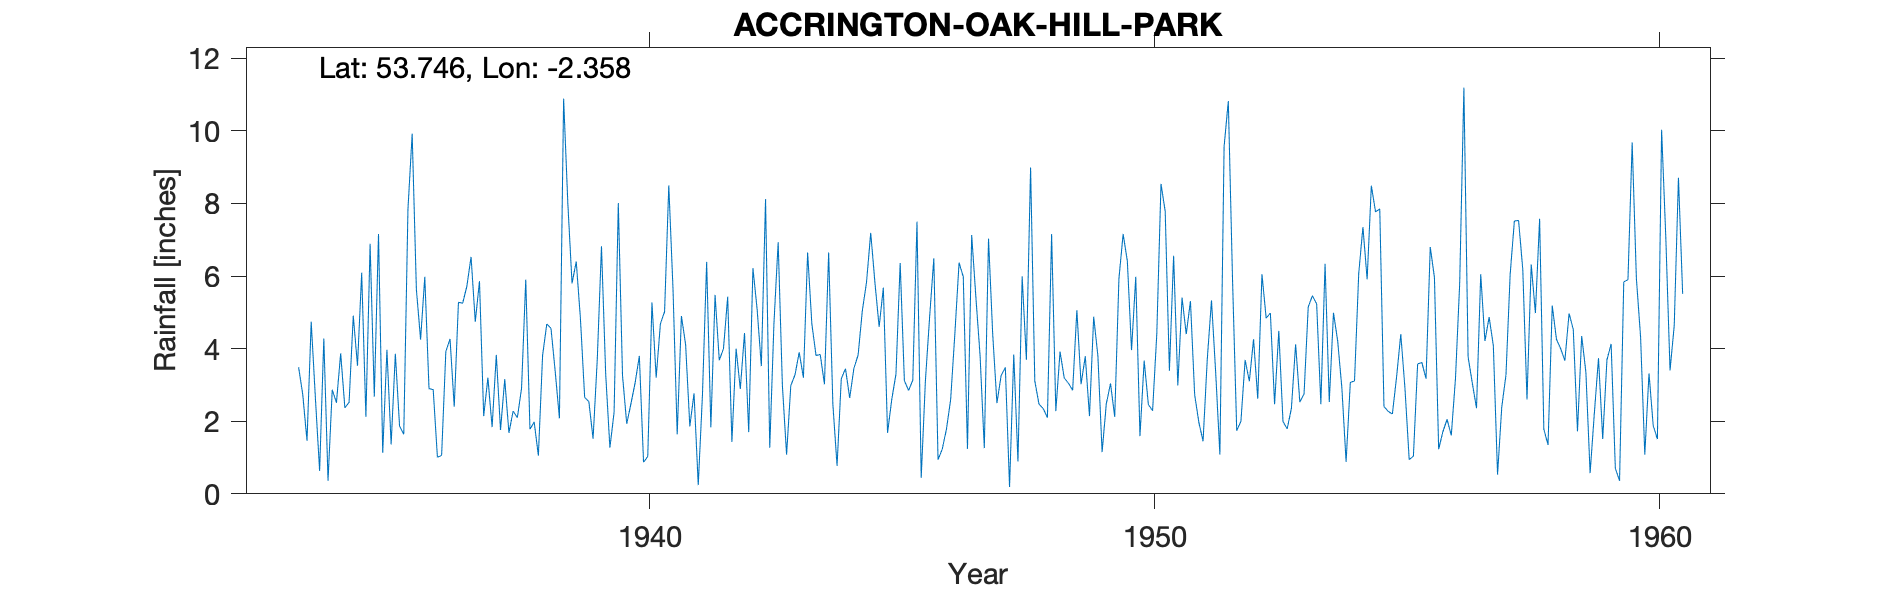

Data behind this chart, as committed beside it:
ACCRINGTON (OAK HILL PARK), , , , , , , , , , , , , , , , , , , , , , , 
Grid ref, SD765278, Long, -2.358, Lat, 53.75, Elevation, 600, ft, , , , , , , , , , , , , , , 
Station no, 2954/5, , , , , , , , , , , , , , , , , , , , , , 
, 1931, 1932, 1933, 1934, 1935, 1936, 1937, 1938, 1939, 1940, 1941, 1942, 1943, 1944, 1945, 1946, 1947, 1948, 1949, 1950, 1951, 1952, 1953
January, , , , 4.28, 2.68, 5.98, 4.74, 5.9, 6.4, 1.93, 1.64, 5.43, 6.93, 6.65, 4.6, 4.87, 3.8, 8.99, 3.02, 3.96, 5.41, 5.92, 1.99
February, , , , 0.36, 7.16, 2.9, 5.86, 1.78, 4.82, 2.48, 4.9, 1.43, 2.99, 2.47, 5.68, 6.49, 1.26, 3.11, 3.79, 5.98, 4.4, 1.74, 1.79
March, , , , 2.87, 1.13, 2.87, 2.14, 1.98, 2.66, 3.06, 4.11, 4, 1.08, 0.77, 1.68, 0.94, 7.03, 2.47, 2.14, 1.59, 5.31, 2, 2.36
April, , , , 2.51, 3.97, 1.01, 3.2, 1.05, 2.54, 3.8, 1.86, 2.89, 2.98, 3.17, 2.6, 1.23, 4.39, 2.35, 4.88, 3.67, 2.73, 3.69, 4.12
May, , , , 3.87, 1.36, 1.06, 1.84, 3.81, 1.52, 0.87, 2.77, 4.43, 3.28, 3.45, 3.3, 1.78, 2.5, 2.1, 3.8, 2.46, 1.97, 3.1, 2.53
June, , , , 2.37, 3.86, 3.92, 3.83, 4.68, 3.71, 1.03, 0.24, 1.7, 3.9, 2.64, 6.36, 2.6, 3.26, 7.16, 1.15, 2.29, 1.45, 4.26, 2.75
July, , , 3.49, 2.52, 1.87, 4.27, 1.76, 4.56, 6.82, 5.27, 2.72, 6.22, 3.2, 3.46, 3.12, 4.41, 3.48, 2.28, 2.48, 4.4, 3.71, 2.62, 5.15
August, , , 2.73, 4.91, 1.64, 2.4, 3.16, 3.37, 3.3, 3.2, 6.39, 5.08, 6.65, 3.82, 2.85, 6.37, 0.19, 3.92, 3.04, 8.54, 5.33, 6.05, 5.46
September, , , 1.46, 3.53, 7.85, 5.28, 1.68, 2.08, 1.27, 4.68, 1.83, 3.52, 4.69, 5.04, 3.13, 5.98, 3.84, 3.19, 2.12, 7.78, 3.34, 4.84, 5.23
October, , , 4.74, 6.09, 9.92, 5.25, 2.28, 10.89, 2.25, 5.02, 5.48, 8.12, 3.81, 5.83, 7.5, 1.24, 0.89, 3.05, 5.93, 3.39, 1.08, 4.98, 2.47
November, , , 2.63, 2.12, 5.63, 5.72, 2.1, 8.01, 8.01, 8.5, 3.68, 1.27, 3.84, 7.19, 0.44, 7.13, 5.99, 2.85, 7.16, 6.56, 9.57, 2.47, 6.34
December, , , 0.63, 6.89, 4.25, 6.53, 2.91, 5.8, 3.26, 5.65, 4, 4.71, 3.02, 5.82, 3.12, 5.41, 3.69, 5.06, 6.41, 2.99, 10.82, 4.49, 2.53
Total, , , , 42.32, 51.32, 47.19, 35.5, 53.91, 46.56, 45.49, 39.62, 48.8, 46.37, 50.31, 44.38, 48.45, 40.32, 46.53, 45.92, 53.61, 55.12, 46.16, 42.72
src_id 12422, ACCRINGTON: OAK HILL PARK, 01/01/1933, 31/12/1975, SD7649527673, , , , , , , , , , , , , , , , , , , 
